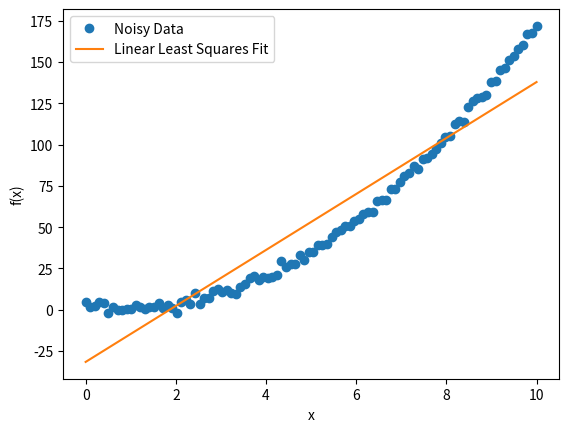

Write Python code to recreate this figure.
import numpy as np
import matplotlib.pyplot as plt

# Define your custom function f(x)
def f(x):
    return 2 * x**2 - 3 * x + 1  # Example quadratic function

# Generate noisy data points for x and f(x)
np.random.seed(0)  # For reproducibility
num_points = 100
x = np.linspace(0, 10, num_points)  # Generate x values
f_true = f(x)
noise = np.random.normal(0, 2, num_points)  # Add random noise to f(x)
f_x = f_true + noise

# Perform linear least squares fit
Acol1 = x
Acol2 = np.ones(num_points)
A = np.column_stack((Acol1, Acol2))
x_hat = np.linalg.lstsq(A, f_x, rcond=None)[0]

# Extract the best estimate for the coefficients
m_best = x_hat[0]
b_best = x_hat[1]

# Calculate the fitted values based on the linear model
f_x_least_squares = m_best * x + b_best

# Plot the noisy data and the linear least squares regression
plt.figure(1)
plt.plot(x, f_x, 'o', label='Noisy Data')
plt.plot(x, f_x_least_squares, label='Linear Least Squares Fit')
plt.xlabel('x')
plt.ylabel('f(x)')
plt.legend()
plt.show()
